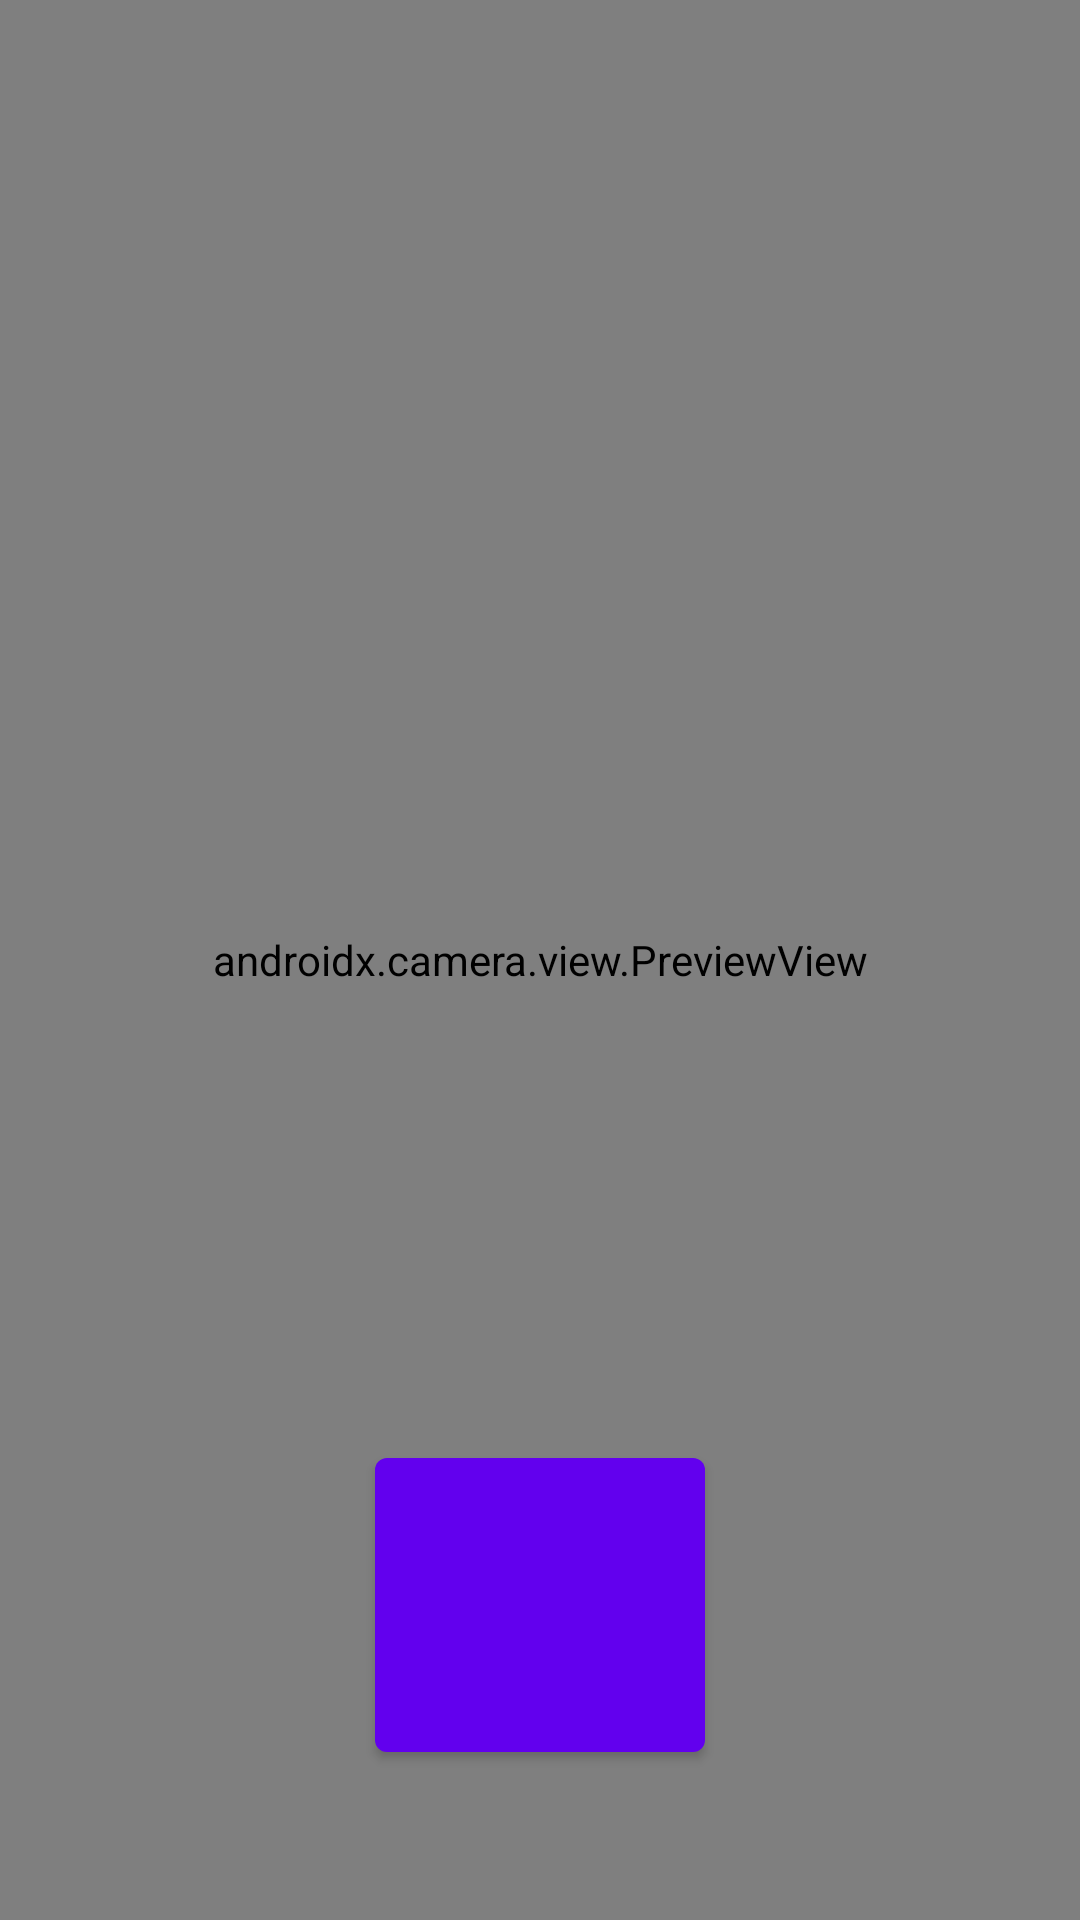

Android layout source for this screen:
<!-- AndroidManifest.xml: application theme Theme.FoodDetective -->
<!-- res/layout/fragment_camera.xml -->
<?xml version="1.0" encoding="utf-8"?>
<androidx.constraintlayout.widget.ConstraintLayout
		xmlns:android="http://schemas.android.com/apk/res/android"
		xmlns:app="http://schemas.android.com/apk/res-auto"
		xmlns:tools="http://schemas.android.com/tools"
		android:layout_width="match_parent"
		android:layout_height="match_parent"
		tools:context=".ui.camera.CameraFragment">

	<androidx.camera.view.PreviewView
		 android:id="@+id/viewFinder"
		 android:layout_width="match_parent"
		 android:layout_height="match_parent" />

	<Button
			android:id="@+id/image_capture_button"
			android:layout_width="110dp"
			android:layout_height="110dp"
			android:layout_marginBottom="50dp"
			android:elevation="2dp"
			app:layout_constraintBottom_toBottomOf="parent"
			app:layout_constraintLeft_toLeftOf="parent"
			app:layout_constraintEnd_toEndOf="parent"
			app:layout_constraintStart_toStartOf="parent"
			android:contentDescription="@string/take_photo"
			android:foreground="@drawable/ic_menu_camera"
			android:foregroundTint="#FFFFFF" />

</androidx.constraintlayout.widget.ConstraintLayout>
<!-- resources referenced by this layout -->
<resources>
  <!-- drawable ic_menu_camera (drawable) -->
  <vector xmlns:android="http://schemas.android.com/apk/res/android"
  		android:width="24dp"
  		android:height="24dp"
  		android:viewportWidth="24.0"
  		android:viewportHeight="24.0">
  	<path
  			android:fillColor="#FF000000"
  			android:pathData="M12,12m-3.2,0a3.2,3.2 0,1 1,6.4 0a3.2,3.2 0,1 1,-6.4 0" />
  	<path
  			android:fillColor="#FF000000"
  			android:pathData="M9,2L7.17,4H4c-1.1,0 -2,0.9 -2,2v12c0,1.1 0.9,2 2,2h16c1.1,0 2,-0.9 2,-2V6c0,-1.1 -0.9,-2 -2,-2h-3.17L15,2H9zm3,15c-2.76,0 -5,-2.24 -5,-5s2.24,-5 5,-5 5,2.24 5,5 -2.24,5 -5,5z" />
  </vector>
  <string name="take_photo">Take Photo</string>
  <style name="Theme.FoodDetective" parent="Theme.MaterialComponents.DayNight.DarkActionBar">
  		
  		<item name="colorPrimary">@color/purple_500</item>
  		<item name="colorPrimaryVariant">@color/purple_700</item>
  		<item name="colorOnPrimary">@color/white</item>
  		
  		<item name="colorSecondary">@color/teal_200</item>
  		<item name="colorSecondaryVariant">@color/teal_700</item>
  		<item name="colorOnSecondary">@color/black</item>
  		
  		<item name="android:statusBarColor">?attr/colorPrimaryVariant</item>
  		
  	</style>
  <!-- not gathered from this repository: default colours our renderer supplied (Android Studio template values) -->
  <color name="purple_500">#FF6200EE</color>
  <color name="purple_700">#FF3700B3</color>
  <color name="teal_200">#FF03DAC5</color>
  <color name="teal_700">#FF018786</color>
  <color name="black">#FF000000</color>
  <color name="white">#FFFFFFFF</color>
</resources>
